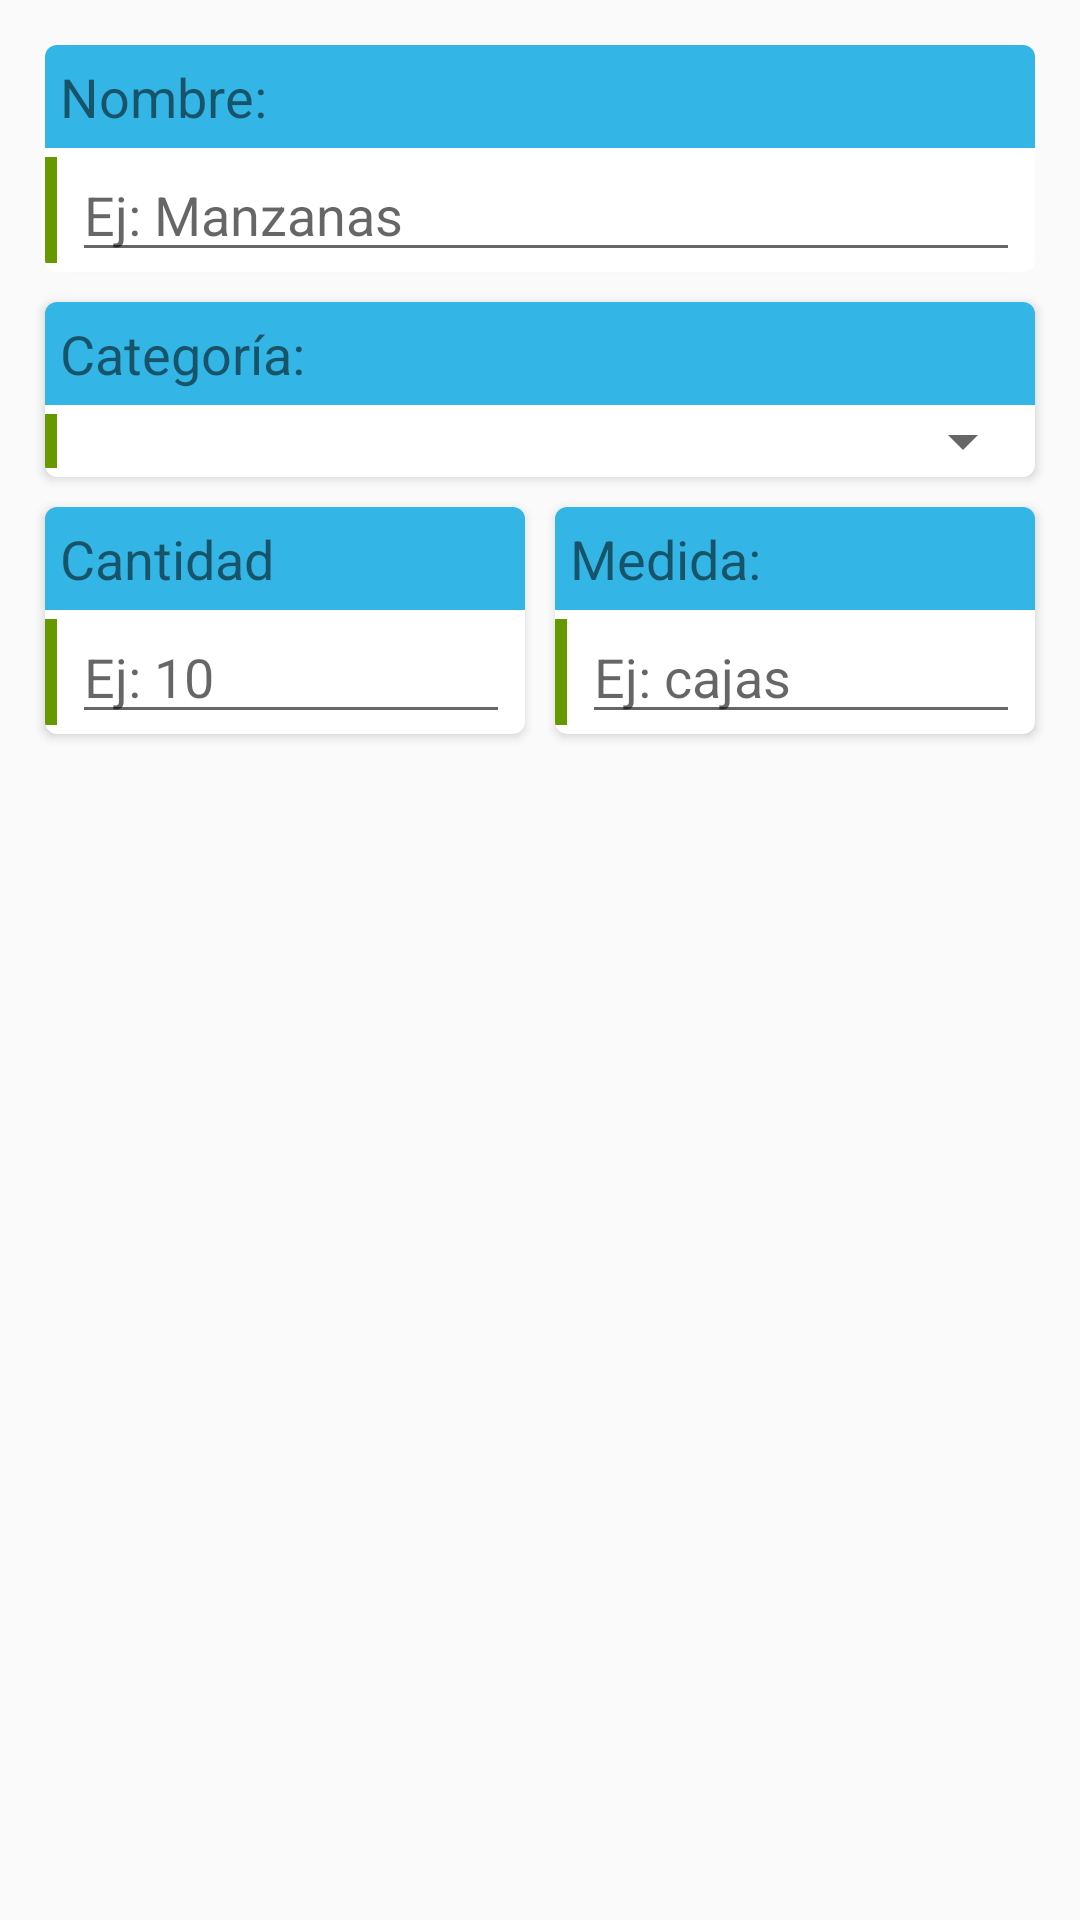

The Android layout XML behind this screen, and the referenced resources:
<!-- AndroidManifest.xml: application theme AppTheme -->
<!-- res/layout/new_item_listacompra.xml -->
<?xml version="1.0" encoding="utf-8"?>
<RelativeLayout xmlns:android="http://schemas.android.com/apk/res/android"
              android:orientation="vertical"
              android:layout_width="match_parent"
              android:layout_height="match_parent"
              android:padding="10dp">

    <android.support.v7.widget.CardView
        xmlns:card_view="http://schemas.android.com/apk/res-auto"
        xmlns:android="http://schemas.android.com/apk/res/android"
        android:id="@+id/cv_new_item_nombre"
        android:layout_width="match_parent"
        android:layout_height="wrap_content"
        card_view:cardCornerRadius="4dp"
        android:layout_margin="5dp">
        <LinearLayout
            android:layout_width="match_parent"
            android:layout_height="wrap_content"
            android:orientation="vertical"
            android:id="@+id/lv_item_nombre">
            <TextView
                android:id="@+id/txt_new_item_nombre"
                android:layout_width="match_parent"
                android:layout_height="wrap_content"
                android:textSize="18dp"
                android:padding="5dp"
                android:background="@android:color/holo_blue_light"
                android:text="Nombre:   "/>
            <LinearLayout
                android:layout_width="match_parent"
                android:layout_height="wrap_content"
                android:orientation="horizontal">
                <TextView
                    android:layout_width="4dp"
                    android:layout_height="match_parent"
                    android:layout_marginTop="3dp"
                    android:layout_marginBottom="3dp"
                    android:background="@android:color/holo_green_dark"/>
                <EditText
                    android:id="@+id/ed_new_item_nombre"
                    android:layout_width="match_parent"
                    android:layout_height="wrap_content"
                    android:layout_marginRight="5dp"
                    android:hint="Ej: Manzanas"
                    android:layout_marginLeft="5dp"/>
            </LinearLayout>
        </LinearLayout>
    </android.support.v7.widget.CardView>

    <android.support.v7.widget.CardView
        xmlns:card_view="http://schemas.android.com/apk/res-auto"
        xmlns:android="http://schemas.android.com/apk/res/android"
        android:id="@+id/cv_new_item_categoria"
        android:layout_below="@id/cv_new_item_nombre"
        android:layout_width="match_parent"
        android:layout_height="wrap_content"
        card_view:cardCornerRadius="4dp"
        android:layout_margin="5dp">
        <LinearLayout
            android:layout_width="match_parent"
            android:layout_height="wrap_content"
            android:orientation="vertical">
            <TextView
                android:id="@+id/txt_new_item_categoria"
                android:layout_width="match_parent"
                android:layout_height="wrap_content"
                android:textSize="18dp"
                android:padding="5dp"
                android:background="@android:color/holo_blue_light"
                android:text="Categoría:"/>
            <LinearLayout
                android:layout_width="match_parent"
                android:layout_height="wrap_content"
                android:orientation="horizontal">
                <TextView
                    android:layout_width="4dp"
                    android:layout_height="match_parent"
                    android:layout_marginTop="3dp"
                    android:layout_marginBottom="3dp"
                    android:background="@android:color/holo_green_dark"/>
                <Spinner
                    android:layout_width="match_parent"
                    android:layout_height="wrap_content"
                    android:padding="10dp"
                    android:layout_gravity="center"
                    android:id="@+id/spinner_listacompra_categoria">
                </Spinner>
            </LinearLayout>
        </LinearLayout>
    </android.support.v7.widget.CardView>

    <LinearLayout
        android:layout_width="match_parent"
        android:layout_height="wrap_content"
        android:orientation="horizontal"
        android:id="@+id/lv_item_cantidad_unidad"
        android:layout_below="@id/cv_new_item_categoria">

        <android.support.v7.widget.CardView
            xmlns:card_view="http://schemas.android.com/apk/res-auto"
            xmlns:android="http://schemas.android.com/apk/res/android"
            android:id="@+id/cv_new_item_cantidad"
            android:layout_width="match_parent"
            android:layout_height="wrap_content"
            android:layout_weight="1"
            card_view:cardCornerRadius="4dp"
            android:layout_margin="5dp">
            <LinearLayout
                android:layout_width="match_parent"
                android:layout_height="wrap_content"
                android:orientation="vertical"
                android:id="@+id/lv_item_cantidad">
                <TextView
                    android:id="@+id/txt_new_item_cantidad"
                    android:layout_width="match_parent"
                    android:layout_height="wrap_content"
                    android:textSize="18dp"
                    android:padding="5dp"
                    android:background="@android:color/holo_blue_light"
                    android:text="Cantidad"/>
                <LinearLayout
                    android:layout_width="match_parent"
                    android:layout_height="wrap_content"
                    android:orientation="horizontal">
                    <TextView
                        android:layout_width="4dp"
                        android:layout_height="match_parent"
                        android:layout_marginTop="3dp"
                        android:layout_marginBottom="3dp"
                        android:background="@android:color/holo_green_dark"/>
                    <EditText
                        android:id="@+id/ed_new_item_cantidad"
                        android:layout_width="match_parent"
                        android:layout_height="wrap_content"
                        android:inputType="number"
                        android:hint="Ej: 10"
                        android:layout_marginLeft="5dp"
                        android:layout_marginRight="5dp"/>
                </LinearLayout>
            </LinearLayout>
        </android.support.v7.widget.CardView>

        <android.support.v7.widget.CardView
            xmlns:card_view="http://schemas.android.com/apk/res-auto"
            xmlns:android="http://schemas.android.com/apk/res/android"
            android:id="@+id/cv_new_item_unidad"
            android:layout_width="match_parent"
            android:layout_height="wrap_content"
            android:layout_weight="1"
            card_view:cardCornerRadius="4dp"
            android:layout_margin="5dp">
            <LinearLayout
                android:layout_width="match_parent"
                android:layout_height="wrap_content"
                android:orientation="vertical"
                android:id="@+id/lv_item_unidad">
                <TextView
                    android:id="@+id/txt_new_item_unidad"
                    android:layout_width="match_parent"
                    android:layout_height="wrap_content"
                    android:textSize="18dp"
                    android:padding="5dp"
                    android:background="@android:color/holo_blue_light"
                    android:text="Medida:"/>
                <LinearLayout
                    android:layout_width="match_parent"
                    android:layout_height="wrap_content"
                    android:orientation="horizontal">
                    <TextView
                        android:layout_width="4dp"
                        android:layout_height="match_parent"
                        android:layout_marginTop="3dp"
                        android:layout_marginBottom="3dp"
                        android:background="@android:color/holo_green_dark"/>
                    <EditText
                        android:id="@+id/ed_new_item_unidad"
                        android:layout_width="match_parent"
                        android:layout_height="wrap_content"
                        android:hint="Ej: cajas"
                        android:layout_marginLeft="5dp"
                        android:layout_marginRight="5dp"/>
                </LinearLayout>
            </LinearLayout>
        </android.support.v7.widget.CardView>

    </LinearLayout>
</RelativeLayout>
<!-- resources referenced by this layout -->
<resources>
  <style name="AppTheme" parent="Theme.AppCompat.Light.DarkActionBar">
          
          <item name="colorPrimary">@color/colorPrimary</item>
          <item name="colorPrimaryDark">@color/colorPrimaryDark</item>
          <item name="colorAccent">@color/colorAccent</item>
      </style>
  <!-- not gathered from this repository: default colours our renderer supplied (Android Studio template values) -->
  <color name="colorPrimary">#FF6200EE</color>
  <color name="colorPrimaryDark">#FF3700B3</color>
  <color name="colorAccent">#FF03DAC5</color>
</resources>
